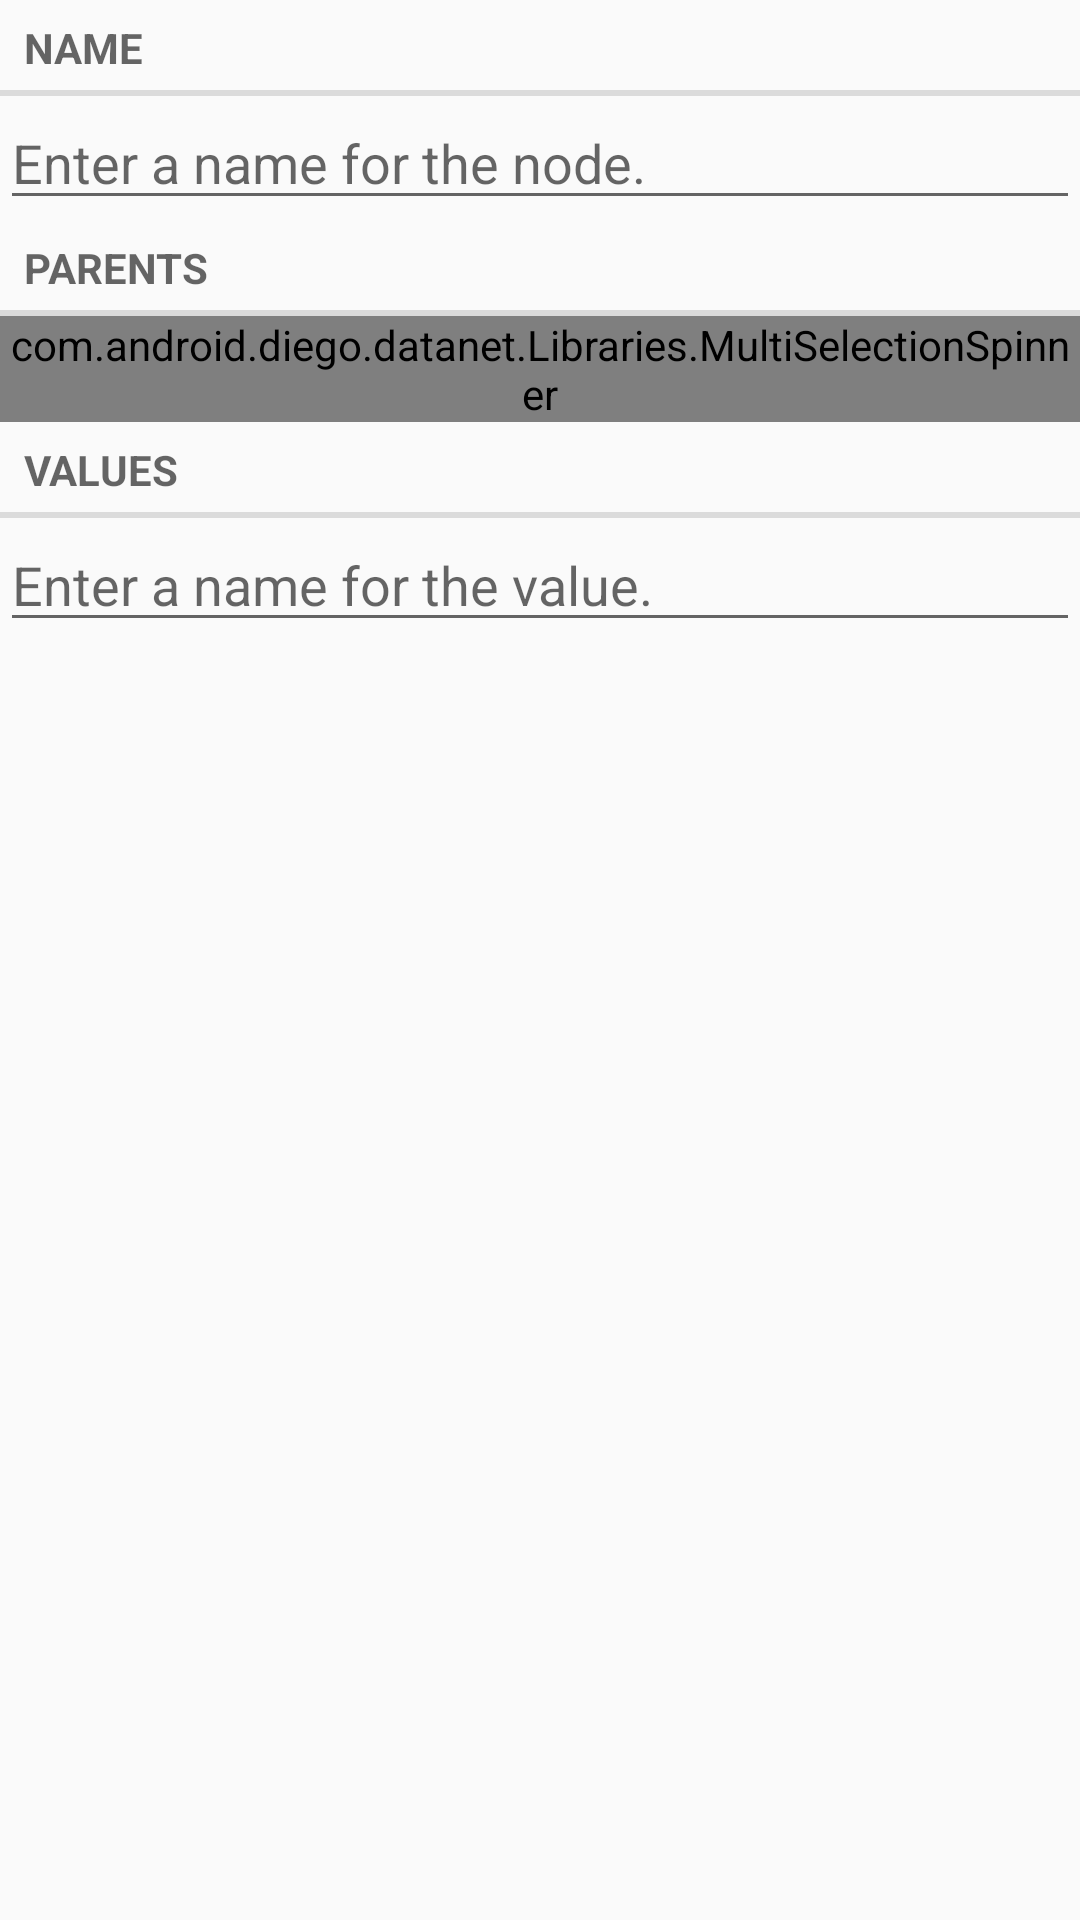

Reconstruct the res/layout file that produces this screen, plus the resources it refers to.
<!-- AndroidManifest.xml: application theme AppTheme -->
<!-- res/layout/activity_new_node.xml -->
<?xml version="1.0" encoding="utf-8"?>
<LinearLayout
    xmlns:android="http://schemas.android.com/apk/res/android"
    xmlns:tools="http://schemas.android.com/tools"
    android:layout_width="match_parent"
    android:layout_height="match_parent"
    android:orientation="vertical">

    <TextView
        android:layout_width="match_parent"
        android:layout_height="wrap_content"
        android:text="@string/node_name_label"
        style="?android:listSeparatorTextViewStyle"/>

    <EditText
        android:id="@+id/node_name"
        android:layout_width="match_parent"
        android:layout_height="wrap_content"
        android:hint="@string/node_name_hint"/>


    <TextView
        android:layout_width="match_parent"
        android:layout_height="wrap_content"
        android:text="@string/parents_name_label"
        style="?android:listSeparatorTextViewStyle"/>

    <com.android.diego.datanet.Libraries.MultiSelectionSpinner
        android:id="@+id/spinner"
        android:layout_width="match_parent"
        android:layout_height="wrap_content">
    </com.android.diego.datanet.Libraries.MultiSelectionSpinner>


    <TextView
        android:layout_width="match_parent"
        android:layout_height="wrap_content"
        android:text="@string/values_title"
        style="?android:listSeparatorTextViewStyle"/>

    <RelativeLayout
        android:layout_width="match_parent"
        android:layout_height="wrap_content">
        <ImageButton
            android:id="@+id/add"
            android:layout_width="wrap_content"
            android:layout_height="wrap_content"
            android:layout_alignParentRight="true"
            android:background="@android:color/transparent"
            android:src="@drawable/ic_action_add"/>

        <EditText
            android:id="@+id/textin"
            android:layout_width="match_parent"
            android:layout_height="wrap_content"
            android:layout_alignParentLeft="true"
            android:layout_toLeftOf="@id/add"
            android:hint="@string/values_hint"/>
    </RelativeLayout>

    <LinearLayout
        android:id="@+id/container"
        android:layout_width="match_parent"
        android:layout_height="wrap_content"
        android:orientation="vertical">
    </LinearLayout>


</LinearLayout>
<!-- resources referenced by this layout -->
<resources>
  <string name="node_name_hint">Enter a name for the node.</string>
  <string name="node_name_label">Name</string>
  <string name="parents_name_label">Parents</string>
  <string name="values_hint">Enter a name for the value.</string>
  <string name="values_title">Values</string>
  <style name="AppTheme" parent="Theme.AppCompat.Light.DarkActionBar">
          
          <item name="colorPrimary">@color/colorPrimary</item>
          <item name="colorPrimaryDark">@color/colorPrimaryDark</item>
          <item name="colorAccent">@color/colorAccent</item>
      </style>
  <!-- not gathered from this repository: default colours our renderer supplied (Android Studio template values) -->
  <color name="colorPrimary">#FF6200EE</color>
  <color name="colorPrimaryDark">#FF3700B3</color>
  <color name="colorAccent">#FF03DAC5</color>
</resources>
